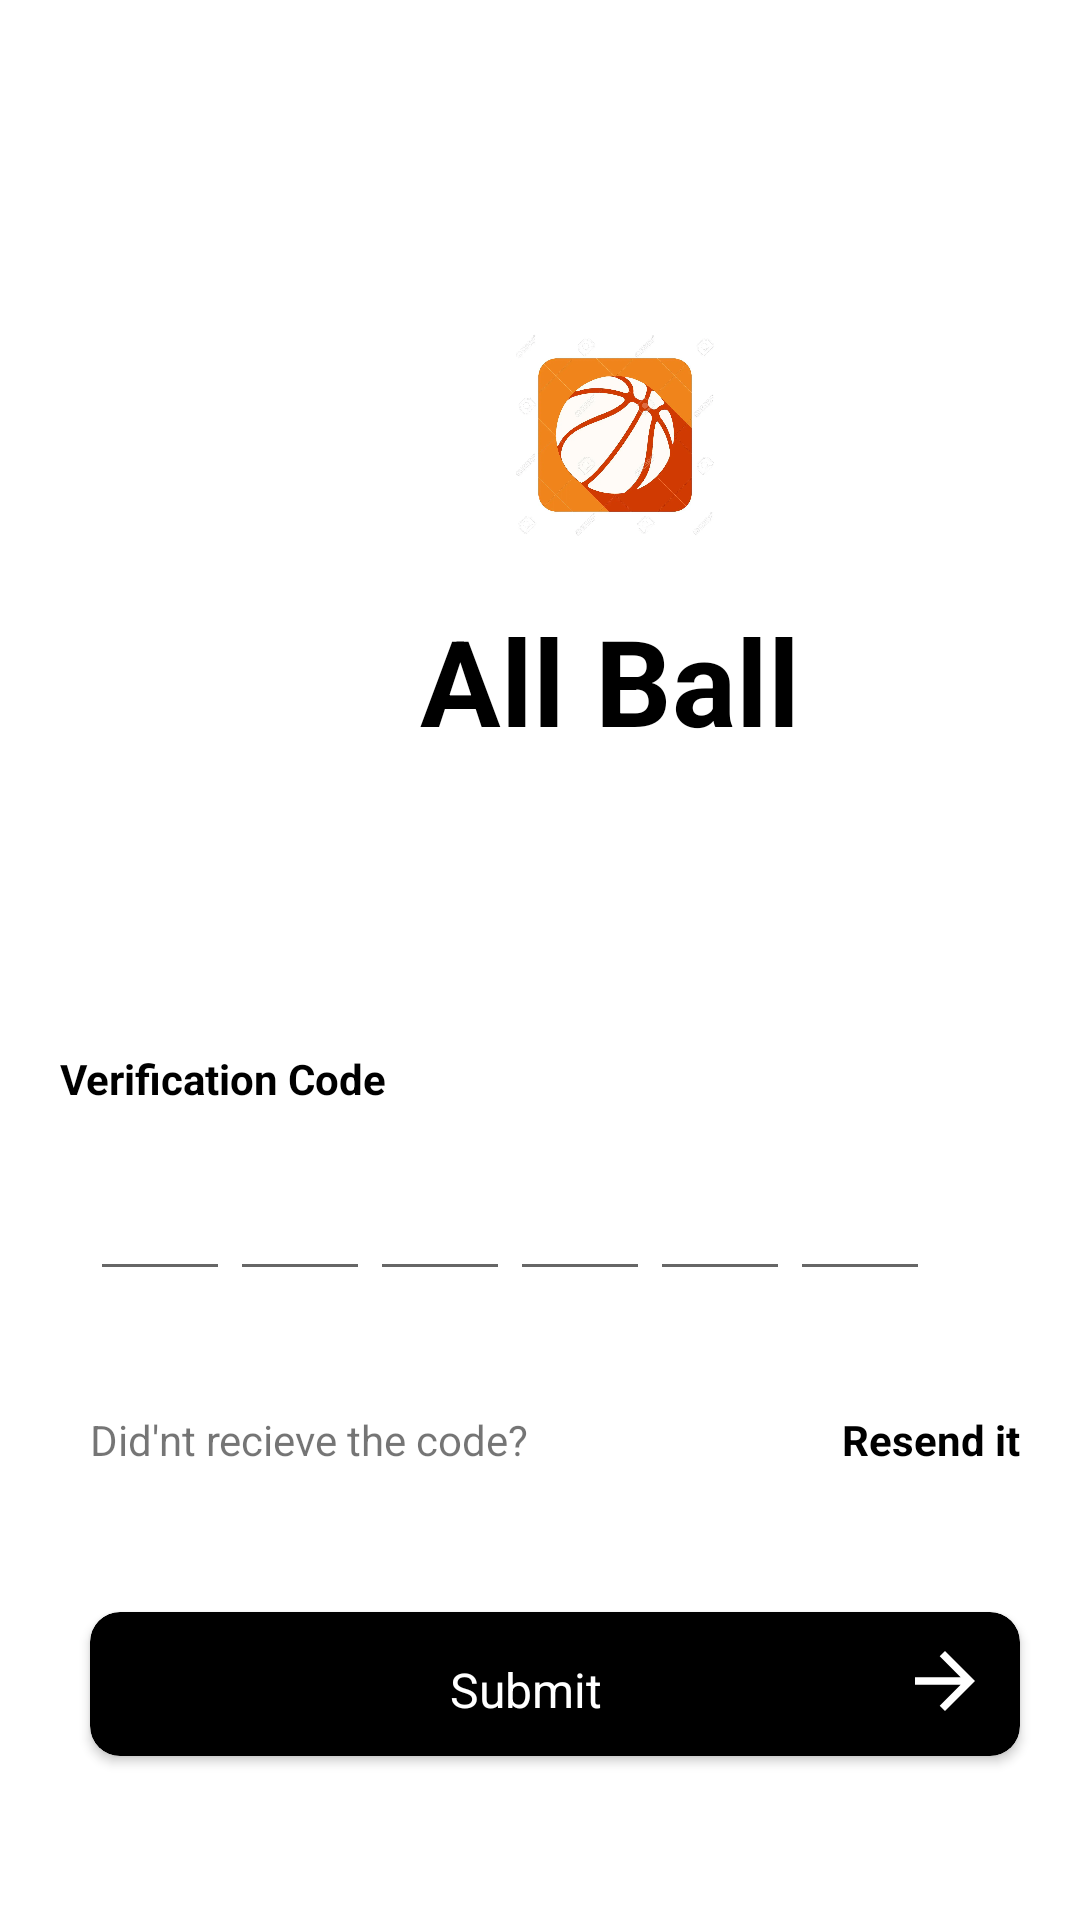

Produce the Android XML layout that renders to this screen, including the resource entries it uses.
<!-- AndroidManifest.xml: application theme Theme.ZomatoClone -->
<!-- res/layout/fragment_otp_screen.xml -->
<?xml version="1.0" encoding="utf-8"?>
<androidx.constraintlayout.widget.ConstraintLayout xmlns:android="http://schemas.android.com/apk/res/android"
    xmlns:app="http://schemas.android.com/apk/res-auto"
    xmlns:tools="http://schemas.android.com/tools"
    android:layout_width="match_parent"
    android:layout_height="match_parent"
    tools:context=".OtpScreenFragment">

    <ImageView
        android:id="@+id/login_icon"
        android:layout_width="70dp"
        android:layout_height="70dp"
        android:layout_marginHorizontal="170dp"
        android:layout_marginTop="110dp"
        android:src="@drawable/login_icon"
        app:layout_constraintStart_toStartOf="parent"
        app:layout_constraintTop_toTopOf="parent"

        />

    <TextView
        android:id="@+id/All_ball"
        android:layout_width="wrap_content"
        android:layout_height="wrap_content"
        android:layout_marginHorizontal="140dp"
        android:layout_marginTop="20dp"
        android:text="All Ball"
        android:textColor="@color/black"
        android:textSize="40sp"
        android:textStyle="bold"
        app:layout_constraintStart_toStartOf="parent"
        app:layout_constraintTop_toBottomOf="@+id/login_icon"
        />

    <TextView
        android:id="@+id/phone_text"
        android:layout_width="wrap_content"
        android:layout_height="wrap_content"
        android:layout_marginVertical="350dp"
        android:layout_marginStart="20dp"
        android:text="Verification Code"
        android:textColor="@color/black"
        android:textStyle="bold"
        app:layout_constraintStart_toStartOf="parent"
        app:layout_constraintTop_toTopOf="parent" />

        <LinearLayout
            android:id="@+id/otpbox"
            android:layout_width="match_parent"
            android:layout_height="wrap_content"
            android:orientation="horizontal"
            android:weightSum="6"
            app:layout_constraintTop_toBottomOf="@id/phone_text"
            android:layout_marginStart="30dp"
            android:layout_marginEnd="30dp"
            android:layout_marginTop="20dp"
            android:paddingRight="20dp"
            >

                <EditText
                    android:id="@+id/box1"
                    android:layout_width="0dp"
                    android:layout_height="match_parent"
                    android:layout_weight="1"
                    android:maxLength="1"
                    android:inputType="number"
                    android:textAlignment="center"
                    />

                <EditText
                    android:id="@+id/box2"
                    android:layout_width="0dp"
                    android:layout_height="match_parent"
                    android:layout_weight="1"
                    android:inputType="number"
                    android:maxLength="1"
                    android:textAlignment="center"
                    />

                <EditText
                    android:id="@+id/box3"
                    android:layout_width="0dp"
                    android:layout_height="match_parent"
                    android:layout_weight="1"
                    android:inputType="number"
                    android:maxLength="1"
                    android:textAlignment="center"
                    />

                <EditText

                    android:id="@+id/box4"
                    android:layout_width="0dp"
                    android:layout_height="match_parent"
                    android:layout_weight="1"
                    android:inputType="number"
                    android:maxLength="1"
                    android:textAlignment="center"
                    />

                <EditText
                    android:id="@+id/box5"
                    android:layout_width="0dp"
                    android:layout_height="match_parent"
                    android:layout_weight="1"
                    android:inputType="number"
                    android:maxLength="1"
                    android:textAlignment="center"
                    />

                <EditText
                    android:id="@+id/box6"
                    android:layout_width="0dp"
                    android:layout_height="match_parent"
                    android:layout_weight="1"
                    android:inputType="number"
                    android:maxLength="1"
                    android:textAlignment="center"
                    />


        </LinearLayout>

    <TextView
        android:id="@+id/didnotgettext"
        android:layout_width="wrap_content"
        android:layout_height="wrap_content"
        app:layout_constraintTop_toBottomOf="@+id/otpbox"
        app:layout_constraintStart_toStartOf="@+id/otpbox"
        android:layout_marginTop="40dp"
        android:text="Did'nt recieve the code?"

        />
   <TextView
       android:id="@+id/resend"
       android:layout_width="wrap_content"
       android:layout_height="wrap_content"
       app:layout_constraintEnd_toEndOf="parent"
       app:layout_constraintTop_toBottomOf="@+id/otpbox"
       android:text="Resend it"
       android:textColor="@color/black"
       android:textStyle="bold"
       android:layout_marginTop="40dp"
       android:layout_marginEnd="20dp"

       />

    <androidx.cardview.widget.CardView
        android:id="@+id/submit"
        android:layout_width="0dp"
        android:layout_height="48dp"
        android:layout_marginTop="48dp"
        android:elevation="10dp"
        android:textAllCaps="false"
        app:cardBackgroundColor="@color/black"
        app:cardCornerRadius="10dp"
        app:layout_constraintEnd_toEndOf="@id/resend"
        app:layout_constraintStart_toStartOf="@id/didnotgettext"
        app:layout_constraintTop_toBottomOf="@+id/didnotgettext"

        >

        <TextView
            android:layout_width="wrap_content"
            android:layout_height="wrap_content"
            android:layout_marginStart="120dp"
            android:layout_marginTop="15dp"
            android:text="Submit"
            android:textColor="@color/white"
            android:textSize="16sp"/>

        <ImageView
            android:layout_width="40dp"
            android:layout_height="30dp"
            android:src="@drawable/outline_arrow_forward_24"
            android:layout_gravity="end"
            android:layout_marginTop="8dp"
            android:layout_marginEnd="5dp"
            />
    </androidx.cardview.widget.CardView>
</androidx.constraintlayout.widget.ConstraintLayout>
<!-- resources referenced by this layout -->
<resources>
  <!-- drawable login_icon: webp bitmap (drawable, 41458 bytes) -->
  <!-- drawable outline_arrow_forward_24 (drawable) -->
  <vector android:autoMirrored="true" android:height="24dp"
      android:tint="#fff" android:viewportHeight="24"
      android:viewportWidth="24" android:width="24dp" xmlns:android="http://schemas.android.com/apk/res/android">
      <path android:fillColor="@android:color/white" android:pathData="M12,4l-1.41,1.41L16.17,11H4v2h12.17l-5.58,5.59L12,20l8,-8 -8,-8z"/>
  </vector>
  <style name="Theme.ZomatoClone" parent="Theme.MaterialComponents.DayNight.NoActionBar">
          
          <item name="colorPrimary">@color/purple_500</item>
          <item name="colorPrimaryVariant">@color/purple_700</item>
          <item name="colorOnPrimary">@color/white</item>
          
          <item name="colorSecondary">@color/teal_200</item>
          <item name="colorSecondaryVariant">@color/teal_700</item>
          <item name="colorOnSecondary">@color/black</item>
          
          <item name="android:statusBarColor">?attr/colorPrimaryVariant</item>
          
      </style>
  <!-- not gathered from this repository: default colours our renderer supplied (Android Studio template values) -->
  <color name="purple_500">#FF6200EE</color>
  <color name="purple_700">#FF3700B3</color>
  <color name="teal_200">#FF03DAC5</color>
  <color name="teal_700">#FF018786</color>
  <color name="black">#FF000000</color>
  <color name="white">#FFFFFFFF</color>
</resources>
